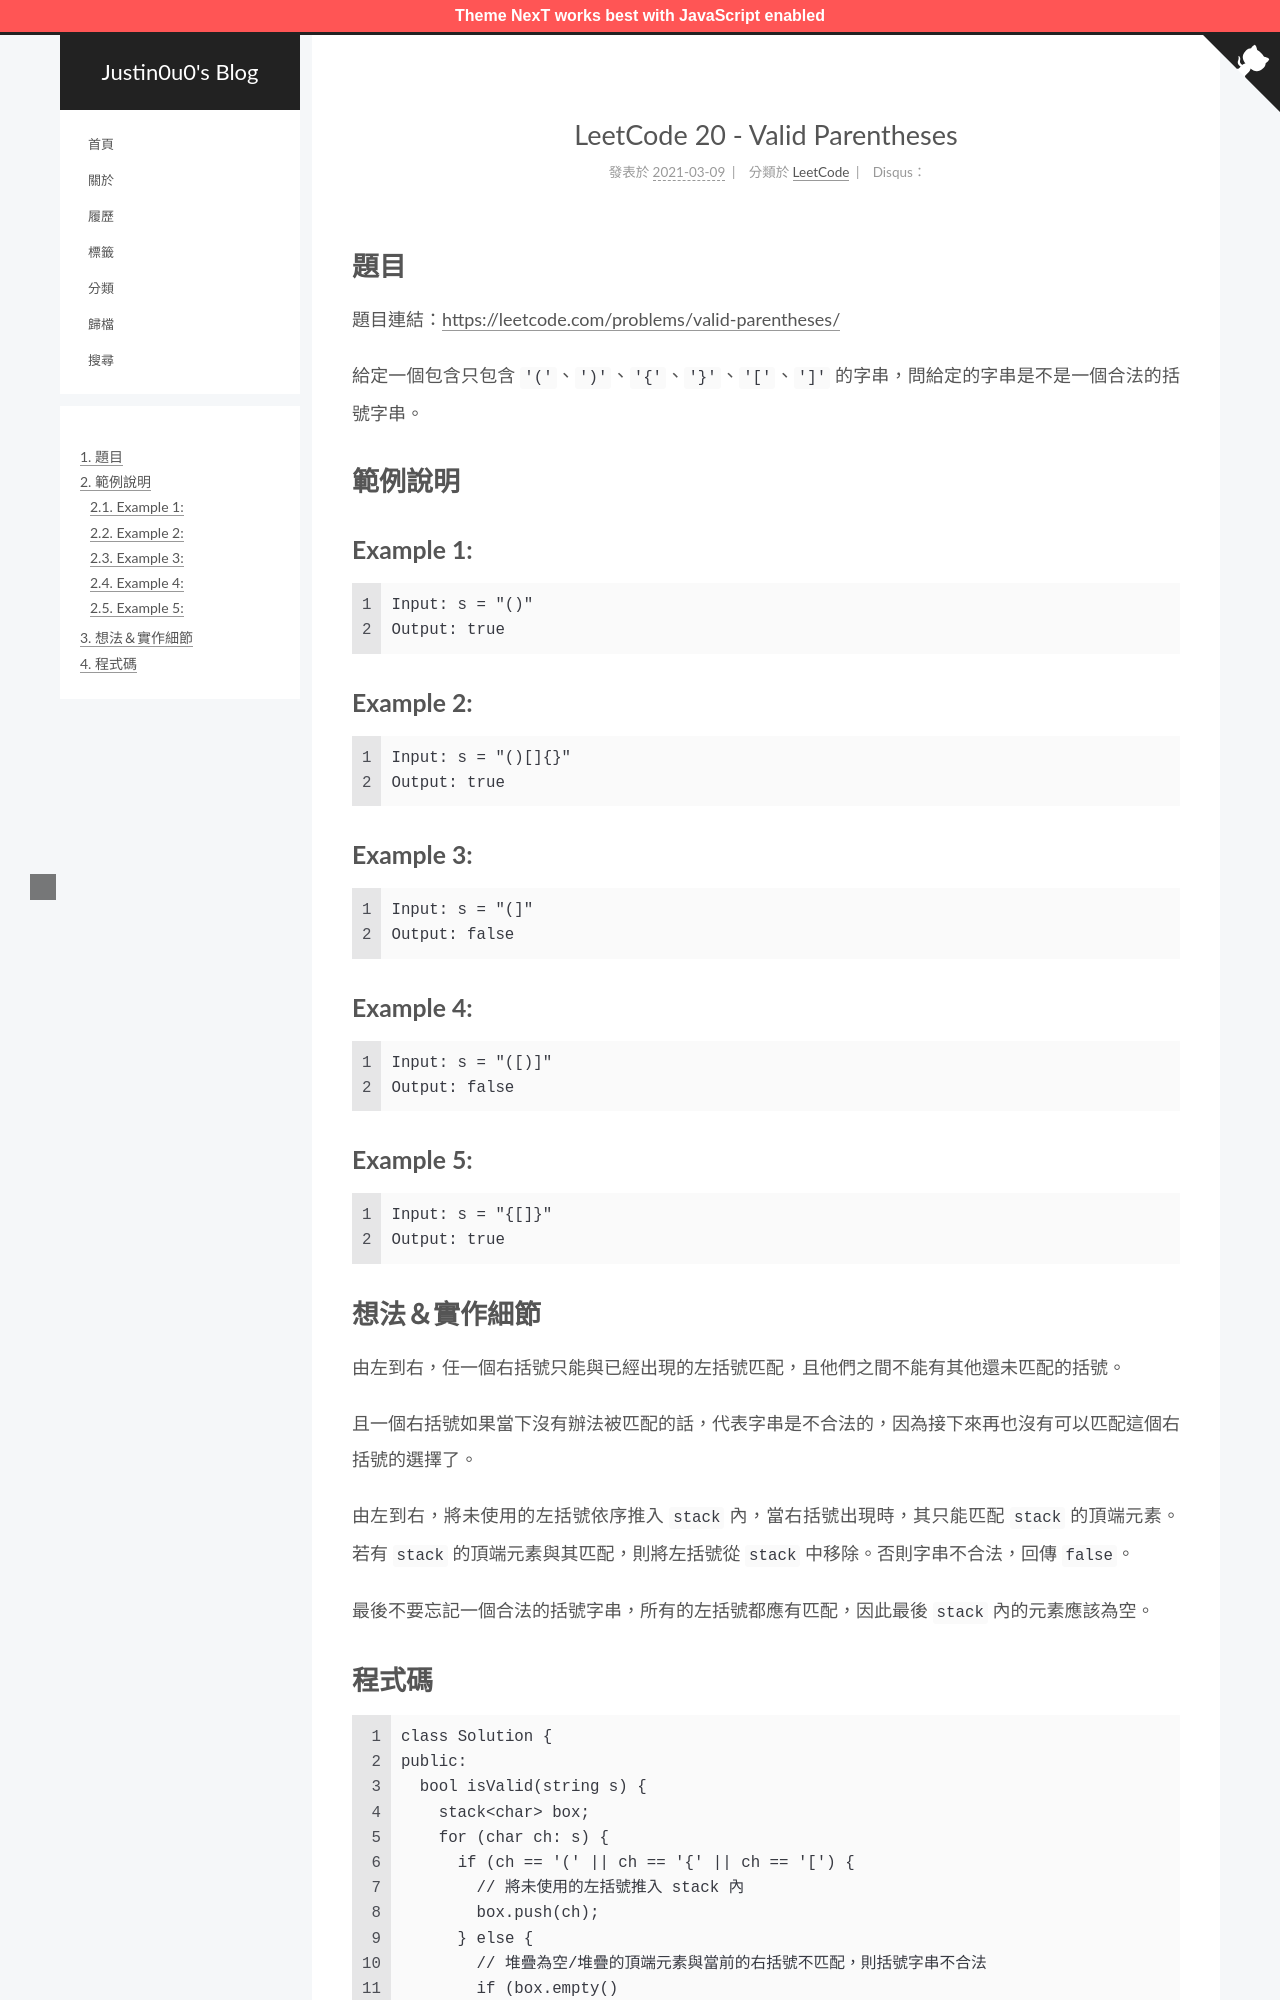

repository: justin0u0/blog · page: LeetCode-Valid-Parentheses/index.html · generator: jekyll

---
title: LeetCode 20 - Valid Parentheses
tags:
  - LeetCode
  - 堆疊（Stack）
categories: LeetCode
date: 2021-03-09 20:10:53
---

# 題目
題目連結：[https://leetcode.com/problems/valid-parentheses/](https://leetcode.com/problems/valid-parentheses/)

給定一個包含只包含 `'('`、`')'`、`'{'`、`'}'`、`'['`、`']'` 的字串，問給定的字串是不是一個合法的括號字串。

# 範例說明

## Example 1:

```
Input: s = "()"
Output: true
```

## Example 2:

```
Input: s = "()[]{}"
Output: true
```

<!-- More -->

## Example 3:

```
Input: s = "(]"
Output: false
```

## Example 4:

```
Input: s = "([)]"
Output: false
```

## Example 5:

```
Input: s = "{[]}"
Output: true
```

# 想法＆實作細節

由左到右，任一個右括號只能與已經出現的左括號匹配，且他們之間不能有其他還未匹配的括號。

且一個右括號如果當下沒有辦法被匹配的話，代表字串是不合法的，因為接下來再也沒有可以匹配這個右括號的選擇了。

由左到右，將未使用的左括號依序推入 `stack` 內，當右括號出現時，其只能匹配 `stack` 的頂端元素。若有 `stack` 的頂端元素與其匹配，則將左括號從 `stack` 中移除。否則字串不合法，回傳 `false`。

最後不要忘記一個合法的括號字串，所有的左括號都應有匹配，因此最後 `stack` 內的元素應該為空。
